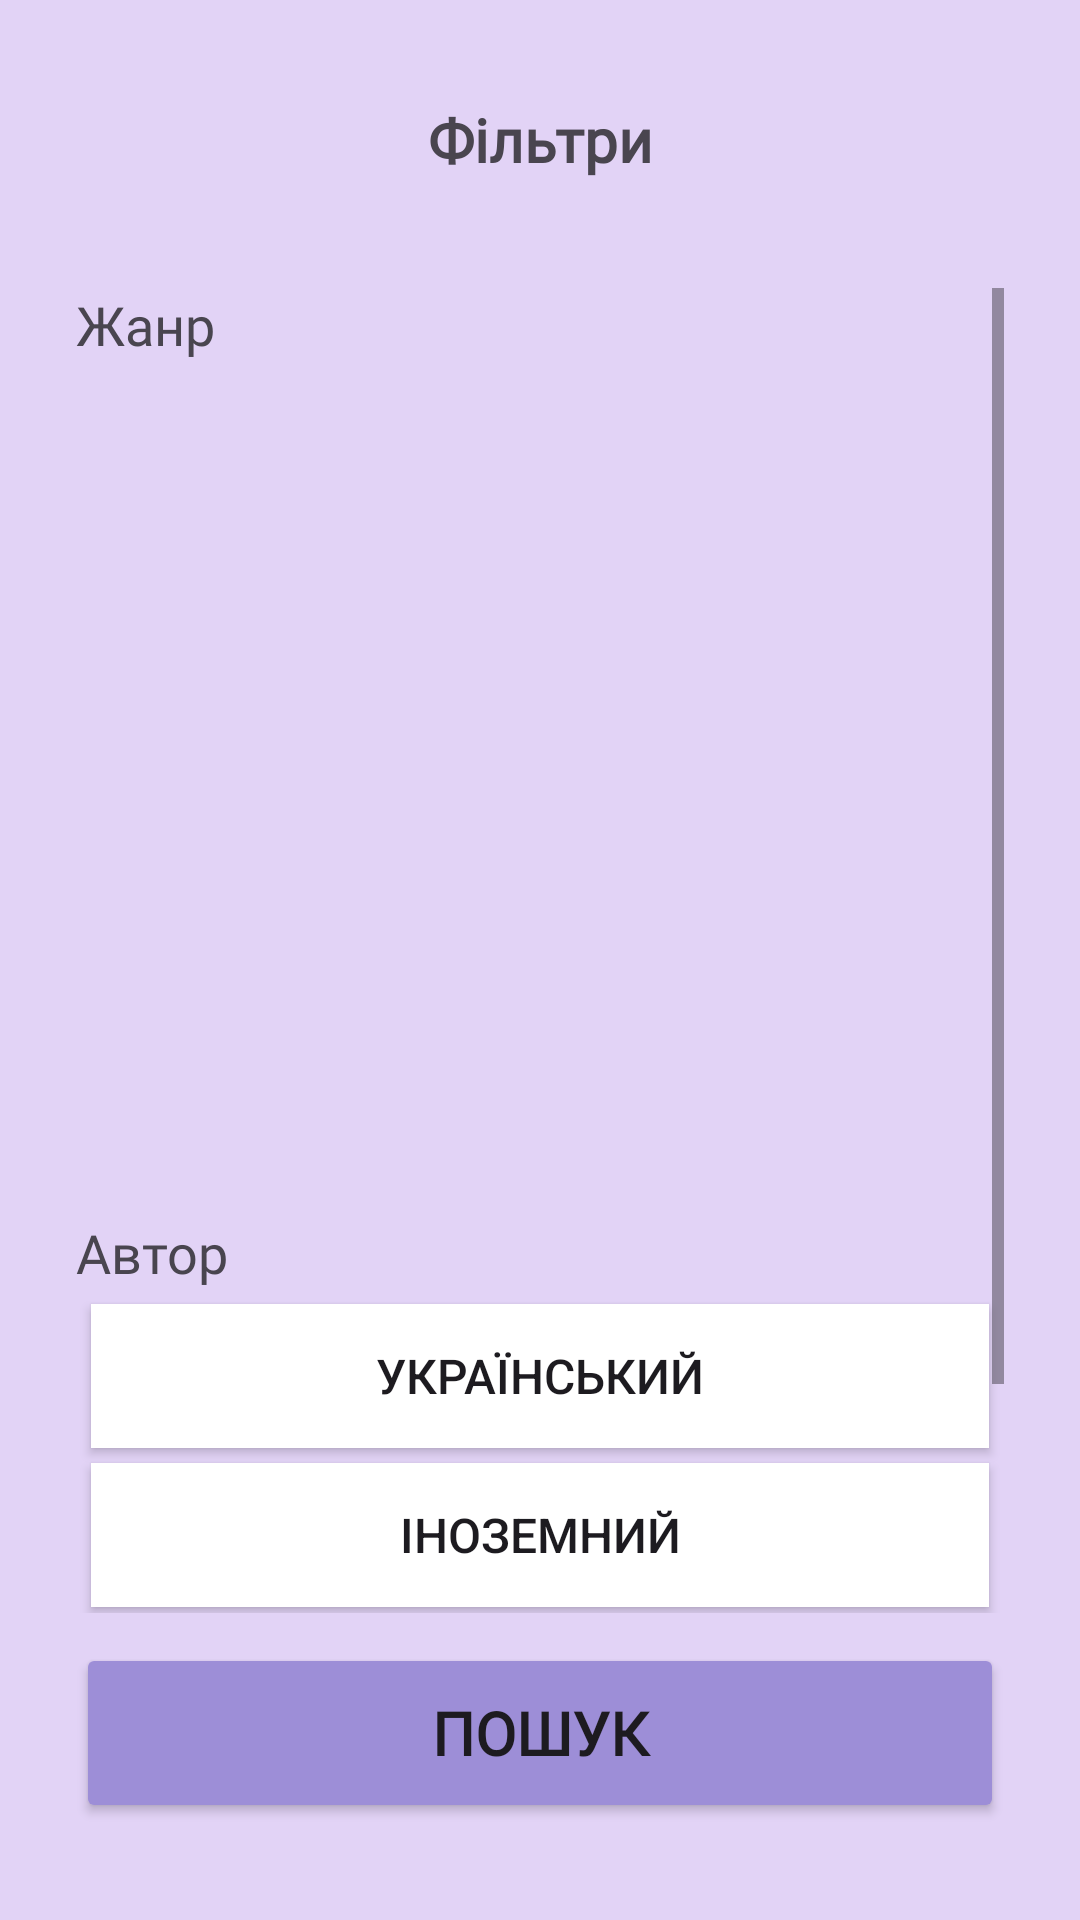

Write the Android layout XML for this screen, with the resource values it uses.
<!-- AndroidManifest.xml: application theme Theme.FoxBook -->
<!-- res/layout/fragment_filters.xml -->
<?xml version="1.0" encoding="utf-8"?>
<androidx.constraintlayout.widget.ConstraintLayout xmlns:android="http://schemas.android.com/apk/res/android"
    xmlns:app="http://schemas.android.com/apk/res-auto"
    xmlns:tools="http://schemas.android.com/tools"
    android:layout_width="match_parent"
    android:layout_height="match_parent"
    android:background="#E2D3F6"
    android:id="@+id/rootFilters"
    tools:context=".fragments.FiltersFragment">

    <ImageButton
        android:id="@+id/imgBtnBackToSearchFromFilters"
        android:layout_width="35dp"
        android:layout_height="35dp"
        android:layout_margin="30dp"
        android:background="@android:color/transparent"
        android:scaleType="fitXY"
        android:src="@drawable/baseline_arrow_back_24"
        app:layout_constraintStart_toStartOf="parent"
        app:layout_constraintTop_toTopOf="parent" />

    <ImageButton
        android:id="@+id/imgBtnClearFilters"
        android:layout_width="35dp"
        android:layout_height="35dp"
        android:layout_margin="30dp"
        android:background="@android:color/transparent"
        android:scaleType="fitXY"
        android:src="@drawable/baseline_restore_from_trash_24"
        app:layout_constraintEnd_toEndOf="parent"
        app:layout_constraintTop_toTopOf="parent" />

    <androidx.constraintlayout.widget.Guideline
        android:id="@+id/guideline51"
        android:layout_width="wrap_content"
        android:layout_height="wrap_content"
        android:orientation="vertical"
        app:layout_constraintGuide_percent="0.07" />

    <androidx.constraintlayout.widget.Guideline
        android:id="@+id/guideline52"
        android:layout_width="wrap_content"
        android:layout_height="wrap_content"
        android:orientation="vertical"
        app:layout_constraintGuide_percent="0.93" />

    <TextView
        android:id="@+id/textView26"
        android:layout_width="wrap_content"
        android:layout_height="wrap_content"
        android:layout_marginTop="33dp"
        android:fontFamily="@font/inter"
        android:text="Фільтри"
        android:textSize="20sp"
        android:textStyle="bold"
        app:layout_constraintEnd_toStartOf="@+id/imgBtnClearFilters"
        app:layout_constraintStart_toEndOf="@+id/imgBtnBackToSearchFromFilters"
        app:layout_constraintTop_toTopOf="parent" />

    <androidx.constraintlayout.widget.Guideline
        android:id="@+id/guideline53"
        android:layout_width="wrap_content"
        android:layout_height="wrap_content"
        android:orientation="horizontal"
        app:layout_constraintGuide_percent="0.84" />

    <Button
        android:id="@+id/btnSearchByFilters"
        android:layout_width="0dp"
        android:layout_height="60dp"
        android:backgroundTint="#9D8ED7"
        android:fontFamily="@font/inter"
        android:text="Пошук"
        android:textSize="20sp"
        android:layout_marginTop="10dp"
        android:textStyle="bold"
        app:layout_constraintEnd_toStartOf="@+id/guideline52"
        app:layout_constraintStart_toStartOf="@+id/guideline51"
        app:layout_constraintTop_toTopOf="@+id/guideline53" />

    <androidx.constraintlayout.widget.Guideline
        android:id="@+id/guideline54"
        android:layout_width="wrap_content"
        android:layout_height="wrap_content"
        android:orientation="horizontal"
        app:layout_constraintGuide_percent="0.15" />

    <ScrollView
        android:layout_width="0dp"
        android:layout_height="0dp"
        app:layout_constraintBottom_toTopOf="@+id/guideline53"
        app:layout_constraintEnd_toStartOf="@+id/guideline52"
        app:layout_constraintStart_toStartOf="@+id/guideline51"
        app:layout_constraintTop_toTopOf="@+id/guideline54">

        <androidx.constraintlayout.widget.ConstraintLayout
            android:layout_width="match_parent"
            android:layout_height="wrap_content">

            <TextView
                android:id="@+id/textView28"
                android:layout_width="wrap_content"
                android:layout_height="wrap_content"
                android:fontFamily="@font/inter"
                android:text="Жанр"
                android:textSize="18sp"
                app:layout_constraintStart_toStartOf="parent"
                app:layout_constraintTop_toTopOf="parent" />

            <androidx.recyclerview.widget.RecyclerView
                android:id="@+id/AllGenresRecyclerView"
                android:layout_width="0dp"
                android:layout_height="260dp"
                android:layout_marginTop="10dp"
                app:layout_constraintEnd_toEndOf="parent"
                app:layout_constraintStart_toStartOf="parent"
                app:layout_constraintTop_toBottomOf="@+id/textView28"
                tools:listitem="@layout/genre_item_layout" />

            <TextView
                android:id="@+id/textView31"
                android:layout_width="wrap_content"
                android:layout_height="wrap_content"
                android:text="Автор"
                android:fontFamily="@font/inter"
                android:textSize="18sp"
                android:layout_marginTop="15dp"
                app:layout_constraintStart_toStartOf="parent"
                app:layout_constraintTop_toBottomOf="@+id/AllGenresRecyclerView" />

            <androidx.appcompat.widget.AppCompatButton
                android:id="@+id/btnAuthorUkraine"
                android:layout_width="0dp"
                android:layout_height="wrap_content"
                android:layout_margin="5dp"
                android:background="@color/white"
                android:text="Український"
                android:textSize="16sp"
                android:layout_marginTop="10dp"
                app:layout_constraintEnd_toEndOf="parent"
                app:layout_constraintStart_toStartOf="parent"
                app:layout_constraintTop_toBottomOf="@+id/textView31" />

            <androidx.appcompat.widget.AppCompatButton
                android:id="@+id/btnAuthorForeign"
                android:layout_width="0dp"
                android:layout_height="wrap_content"
                android:layout_margin="5dp"
                android:background="@color/white"
                android:text="Іноземний"
                android:textSize="16sp"
                app:layout_constraintEnd_toEndOf="parent"
                app:layout_constraintStart_toStartOf="parent"
                app:layout_constraintTop_toBottomOf="@+id/btnAuthorUkraine" />

            <TextView
                android:id="@+id/textView33"
                android:layout_width="wrap_content"
                android:layout_height="wrap_content"
                android:text="Сортування"
                android:fontFamily="@font/inter"
                android:textSize="18sp"
                android:layout_marginTop="15dp"
                app:layout_constraintStart_toStartOf="parent"
                app:layout_constraintTop_toBottomOf="@+id/btnAuthorForeign" />

            <Spinner
                android:id="@+id/spnrSorting"
                android:layout_width="0dp"
                android:layout_height="50dp"
                android:background="@color/white"
                android:fontFamily="@font/inter"
                android:textSize="16sp"
                android:layout_margin="5dp"
                android:layout_marginTop="10dp"
                app:layout_constraintEnd_toEndOf="parent"
                app:layout_constraintStart_toStartOf="parent"
                app:layout_constraintTop_toBottomOf="@+id/textView33"/>
        </androidx.constraintlayout.widget.ConstraintLayout>
    </ScrollView>
</androidx.constraintlayout.widget.ConstraintLayout>
<!-- res/layout/genre_item_layout.xml (included above) -->
<?xml version="1.0" encoding="utf-8"?>
<androidx.constraintlayout.widget.ConstraintLayout xmlns:android="http://schemas.android.com/apk/res/android"
    xmlns:app="http://schemas.android.com/apk/res-auto"
    xmlns:tools="http://schemas.android.com/tools"
    android:layout_width="match_parent"
    android:layout_height="wrap_content">

    <androidx.appcompat.widget.AppCompatButton
        android:id="@+id/btnFilterName"
        android:layout_width="0dp"
        android:layout_height="wrap_content"
        android:layout_margin="5dp"
        android:background="@color/white"
        android:fontFamily="@font/inter"
        android:text="FilterName"
        android:textColor="@color/black"
        android:textSize="16sp"
        app:layout_constraintBottom_toBottomOf="parent"
        app:layout_constraintEnd_toEndOf="parent"
        app:layout_constraintStart_toStartOf="parent"
        app:layout_constraintTop_toTopOf="parent" />
</androidx.constraintlayout.widget.ConstraintLayout>
<!-- resources referenced by this layout -->
<resources>
  <color name="black">#FF000000</color>
  <color name="white">#FFFFFFFF</color>
  <style name="Theme.FoxBook" parent="Base.Theme.FoxBook" />
  <style name="Base.Theme.FoxBook" parent="Theme.Material3.DayNight.NoActionBar">
          <item name="autoCompleteTextViewStyle">@style/SearchAutoCompleteTextView</item>
      </style>
  <style name="SearchAutoCompleteTextView" parent="Widget.AppCompat.Light.AutoCompleteTextView">
          <item name="android:textColor">@color/white</item>
          <item name="android:textColorHint">@color/white</item>
      </style>
</resources>
